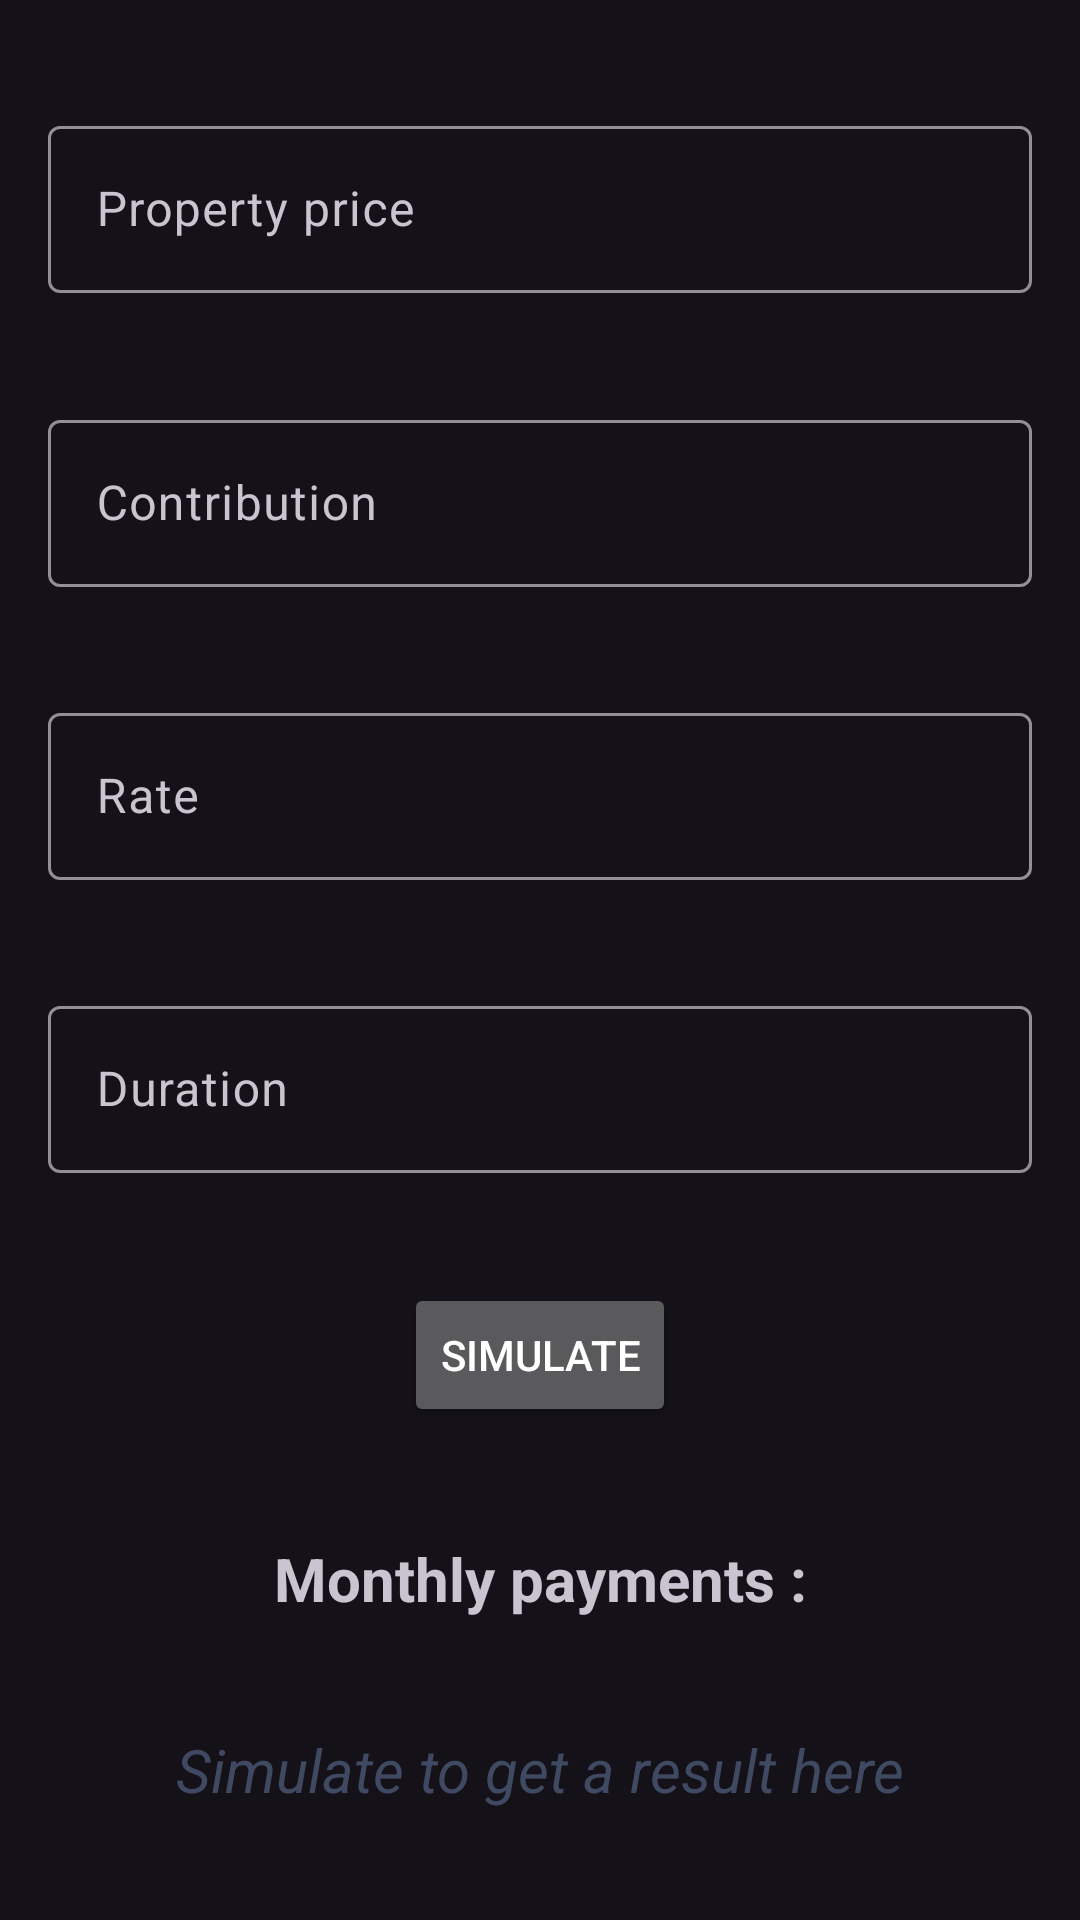

Reconstruct the res/layout file that produces this screen, plus the resources it refers to.
<!-- AndroidManifest.xml: application theme AppTheme -->
<!-- res/layout/fragment_simulator.xml -->
<?xml version="1.0" encoding="utf-8"?>
<androidx.constraintlayout.widget.ConstraintLayout xmlns:android="http://schemas.android.com/apk/res/android"
    xmlns:app="http://schemas.android.com/apk/res-auto"
    android:layout_width="match_parent"
    android:layout_height="match_parent">

    <com.google.android.material.textfield.TextInputLayout
        android:id="@+id/tf_property_price_simulator"
        android:layout_width="match_parent"
        android:layout_height="wrap_content"
        android:layout_marginHorizontal="@dimen/basic_margin"
        android:hint="@string/property_price"
        app:endIconCheckable="true"
        app:endIconDrawable="@drawable/ic_baseline_cancel_24"
        app:endIconMode="clear_text"
        app:endIconTint="@color/color_white"
        app:layout_constraintBottom_toTopOf="@id/tf_contribution"
        app:layout_constraintEnd_toEndOf="parent"
        app:layout_constraintStart_toStartOf="parent"
        app:layout_constraintTop_toTopOf="parent"
        app:suffixText="@string/dollars">

        <com.google.android.material.textfield.TextInputEditText
            android:id="@+id/et_property_price_simulator"
            android:layout_width="match_parent"
            android:layout_height="wrap_content"
            android:imeOptions="actionNext"
            android:inputType="number"
            android:singleLine="true" />
    </com.google.android.material.textfield.TextInputLayout>

    <com.google.android.material.textfield.TextInputLayout
        android:id="@+id/tf_contribution"
        android:layout_width="match_parent"
        android:layout_height="wrap_content"
        android:layout_marginHorizontal="@dimen/basic_margin"
        android:hint="@string/contribution"
        app:endIconCheckable="true"
        app:endIconDrawable="@drawable/ic_baseline_cancel_24"
        app:endIconMode="clear_text"
        app:endIconTint="@color/color_white"
        app:layout_constraintBottom_toTopOf="@id/tf_rate"
        app:layout_constraintEnd_toEndOf="parent"
        app:layout_constraintStart_toStartOf="parent"
        app:layout_constraintTop_toBottomOf="@id/tf_property_price_simulator"
        app:suffixText="@string/dollars">

        <com.google.android.material.textfield.TextInputEditText
            android:id="@+id/et_contribution"
            android:layout_width="match_parent"
            android:layout_height="wrap_content"
            android:imeOptions="actionNext"
            android:inputType="number"
            android:singleLine="true" />
    </com.google.android.material.textfield.TextInputLayout>

    <com.google.android.material.textfield.TextInputLayout
        android:id="@+id/tf_rate"
        android:layout_width="match_parent"
        android:layout_height="wrap_content"
        android:layout_marginHorizontal="@dimen/basic_margin"
        android:hint="@string/rate"
        app:endIconCheckable="true"
        app:endIconDrawable="@drawable/ic_baseline_cancel_24"
        app:endIconMode="clear_text"
        app:endIconTint="@color/color_white"
        app:layout_constraintBottom_toTopOf="@id/tf_duration"
        app:layout_constraintEnd_toEndOf="parent"
        app:layout_constraintStart_toStartOf="parent"
        app:layout_constraintTop_toBottomOf="@id/tf_contribution"
        app:suffixText="@string/percent">

        <com.google.android.material.textfield.TextInputEditText
            android:id="@+id/et_rate"
            android:layout_width="match_parent"
            android:layout_height="wrap_content"
            android:imeOptions="actionNext"
            android:inputType="numberDecimal"
            android:singleLine="true" />
    </com.google.android.material.textfield.TextInputLayout>

    <com.google.android.material.textfield.TextInputLayout
        android:id="@+id/tf_duration"
        android:layout_width="match_parent"
        android:layout_height="wrap_content"
        android:layout_marginHorizontal="@dimen/basic_margin"
        android:hint="@string/duration"
        app:endIconCheckable="true"
        app:endIconDrawable="@drawable/ic_baseline_cancel_24"
        app:endIconMode="clear_text"
        app:endIconTint="@color/color_white"
        app:layout_constraintBottom_toTopOf="@id/bt_simulate"
        app:layout_constraintEnd_toEndOf="parent"
        app:layout_constraintStart_toStartOf="parent"
        app:layout_constraintTop_toBottomOf="@id/tf_rate"
        app:suffixText="@string/years">

        <com.google.android.material.textfield.TextInputEditText
            android:id="@+id/et_duration"
            android:layout_width="match_parent"
            android:layout_height="wrap_content"
            android:imeOptions="actionNext" />
    </com.google.android.material.textfield.TextInputLayout>

    <Button
        android:id="@+id/bt_simulate"
        android:layout_width="wrap_content"
        android:layout_height="wrap_content"
        android:contentDescription="@string/simulate"
        android:text="@string/simulate"
        android:textColor="@color/color_white"
        app:layout_constraintBottom_toTopOf="@id/tv_result_title"
        app:layout_constraintEnd_toEndOf="parent"
        app:layout_constraintStart_toStartOf="parent"
        app:layout_constraintTop_toBottomOf="@id/tf_duration" />

    <TextView
        android:id="@+id/tv_result_title"
        android:layout_width="wrap_content"
        android:layout_height="wrap_content"
        android:contentDescription="@string/monthly_payments"
        android:text="@string/monthly_payments"
        android:textSize="20sp"
        android:textStyle="bold"
        app:layout_constraintBottom_toTopOf="@id/tv_result"
        app:layout_constraintEnd_toEndOf="parent"
        app:layout_constraintStart_toStartOf="parent"
        app:layout_constraintTop_toBottomOf="@id/bt_simulate" />

    <TextView
        android:id="@+id/tv_result"
        android:layout_width="wrap_content"
        android:layout_height="wrap_content"
        android:contentDescription="@string/simulate_to_get_a_result"
        android:text="@string/simulate_to_get_a_result"
        android:textColor="@color/color_primary"
        android:textSize="20sp"
        android:textStyle="italic"
        app:layout_constraintBottom_toBottomOf="parent"
        app:layout_constraintEnd_toEndOf="parent"
        app:layout_constraintStart_toStartOf="parent"
        app:layout_constraintTop_toBottomOf="@id/tv_result_title" />

</androidx.constraintlayout.widget.ConstraintLayout>
<!-- resources referenced by this layout -->
<resources>
  <color name="color_primary">#3F4961</color>
  <color name="color_white">#FFFFFF</color>
  <dimen name="basic_margin">16dp</dimen>
  <string name="contribution">Contribution</string>
  <string name="dollars">Dollars</string>
  <string name="duration">Duration</string>
  <string name="monthly_payments">Monthly payments :</string>
  <string name="percent">%</string>
  <string name="property_price">Property price</string>
  <string name="rate">Rate</string>
  <string name="simulate">Simulate</string>
  <string name="simulate_to_get_a_result">Simulate to get a result here</string>
  <string name="years">Years</string>
  <style name="AppTheme" parent="Theme.Material3.Dark.NoActionBar">
          
          <item name="colorPrimary">@color/color_primary</item>
          <item name="colorPrimaryDark">@color/color_black</item>
          <item name="colorAccent">@color/color_secondary</item>
          <item name="colorPrimaryVariant">@color/color_primary_variant</item>
      </style>
  <color name="color_black">#000000</color>
  <color name="color_secondary">#A14C66</color>
  <color name="color_primary_variant">#3A3F4A</color>
</resources>
